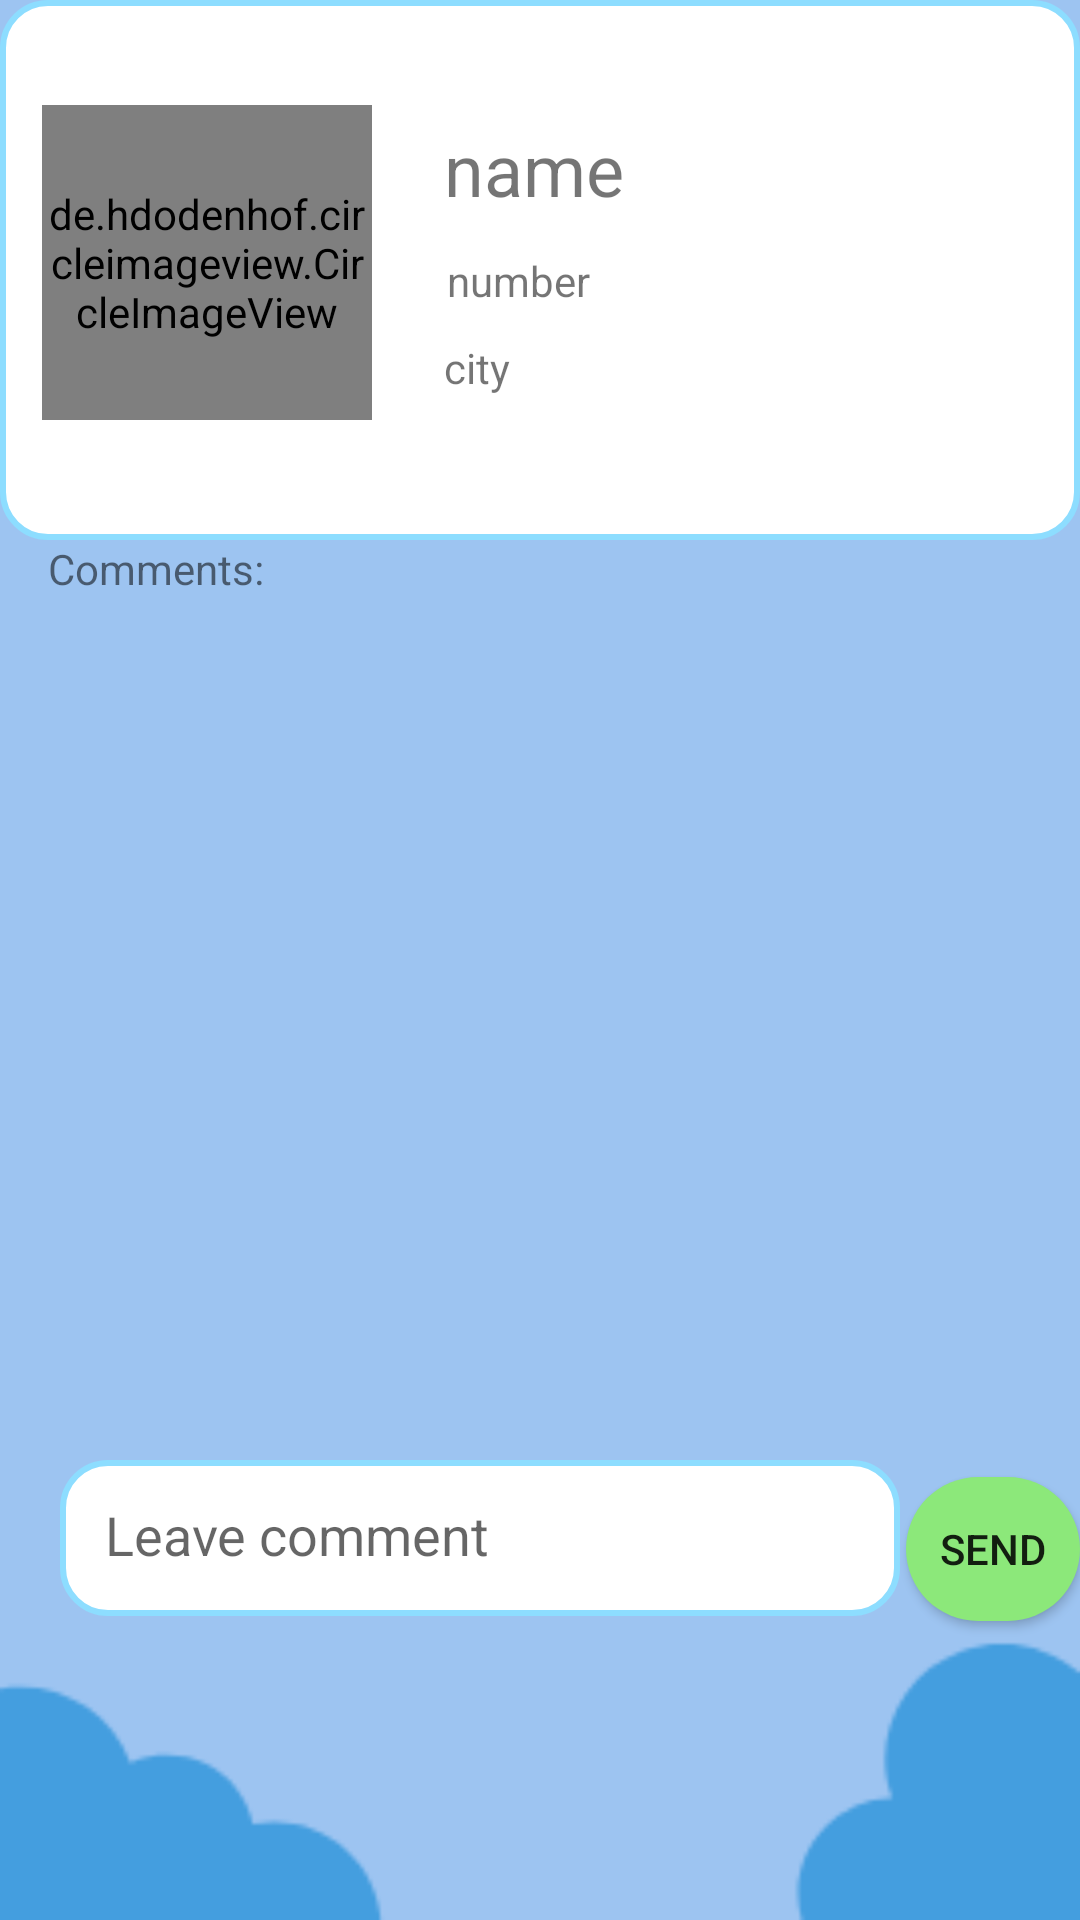

This screen was rendered from an Android layout file. Write that file and the resources it references.
<!-- AndroidManifest.xml: application theme AppTheme -->
<!-- res/layout/activity_user_profile.xml -->
<?xml version="1.0" encoding="utf-8"?>
<android.support.constraint.ConstraintLayout
    xmlns:android="http://schemas.android.com/apk/res/android"
    xmlns:app="http://schemas.android.com/apk/res-auto"
    xmlns:tools="http://schemas.android.com/tools"
    android:layout_width="match_parent"
    android:layout_height="match_parent"
    android:background="@drawable/background">

    <RelativeLayout
            android:id="@+id/relativeLayout"
            android:layout_width="match_parent"
            android:layout_height="180dp"
            android:background="@drawable/profile_background"
            tools:ignore="MissingConstraints">

        <de.hdodenhof.circleimageview.CircleImageView
                android:id="@+id/imageProfileImage"
                android:layout_width="110dp"
                android:layout_height="105dp"
                android:layout_alignParentStart="true"
                android:layout_alignParentLeft="true"
                android:layout_alignParentTop="true"
                android:layout_marginStart="14dp"
                android:layout_marginLeft="14dp"
                android:layout_marginTop="35dp"
                app:layout_constraintStart_toStartOf="parent"
                app:layout_constraintTop_toTopOf="parent"
                app:srcCompat="@drawable/ic_launcher_foreground"
                tools:ignore="VectorDrawableCompat" />

        <TextView
                android:id="@+id/txtProfileUserName"
                android:layout_width="wrap_content"
                android:layout_height="wrap_content"
                android:layout_alignParentStart="true"
                android:layout_alignParentLeft="true"
                android:layout_alignParentTop="true"
                android:layout_marginStart="148dp"
                android:layout_marginLeft="148dp"
                android:layout_marginTop="40dp"
                android:text="name"
                android:textColor="@color/common_google_signin_btn_text_dark_focused"
                android:textSize="24sp"
                app:layout_constraintStart_toEndOf="@+id/imageProfileImage"
                app:layout_constraintTop_toTopOf="parent" />

        <TextView
                android:id="@+id/txtProfileUserCity"
                android:layout_width="wrap_content"
                android:layout_height="wrap_content"
                android:layout_alignParentStart="true"
                android:layout_alignParentLeft="true"
                android:layout_alignParentTop="true"
                android:layout_marginStart="148dp"
                android:layout_marginLeft="148dp"
                android:layout_marginTop="113dp"
                android:text="city"
                android:textColor="@color/common_google_signin_btn_text_dark_focused"
                android:textSize="14sp" />

        <TextView
                android:id="@+id/txtProfileUserPhoneNumber"
                android:layout_width="wrap_content"
                android:layout_height="wrap_content"
                android:layout_alignParentStart="true"
                android:layout_alignParentLeft="true"
                android:layout_alignParentTop="true"
                android:layout_marginStart="149dp"
                android:layout_marginLeft="149dp"
                android:layout_marginTop="84dp"
                android:text="number"
                android:textColor="@color/common_google_signin_btn_text_dark_focused"
                android:textSize="14sp"
                app:layout_constraintStart_toEndOf="@+id/imageProfileImage"
                app:layout_constraintTop_toBottomOf="@+id/txtProfileUserCity" />

    </RelativeLayout>

    
    <LinearLayout
            android:layout_width="match_parent"
            android:layout_height="wrap_content"
            android:layout_marginStart="12dp"
            android:layout_marginLeft="12dp"
            android:layout_marginTop="205dp"

            android:orientation="vertical"
            app:layout_constraintStart_toStartOf="parent"
            app:layout_constraintTop_toTopOf="parent">
    

        <android.support.v7.widget.RecyclerView
                android:id="@+id/list_comments"
                android:layout_width="405dp"
                android:layout_height="387dp"

                app:layout_constraintBottom_toBottomOf="parent"
                app:layout_constraintEnd_toEndOf="parent"
                app:layout_constraintStart_toStartOf="parent"
                app:layout_constraintTop_toTopOf="@+id/relativeLayout"
                app:layout_constraintVertical_bias="0.739" />

        <Button
                android:id="@+id/btnSendMComment"
                android:layout_width="wrap_content"
                android:layout_height="wrap_content"
                android:layout_marginStart="290dp"
                android:layout_marginLeft="218dp"
                android:layout_marginTop="-100dp"

                android:layout_marginBottom="16dp"
                android:background="@drawable/round_button_green"
                android:text="@string/send" />

        <EditText
        android:id="@+id/txtComment"
        android:layout_width="280dp"
        android:layout_height="52dp"
        android:layout_marginStart="8dp"
        android:layout_marginLeft="0dp"
        android:layout_marginTop="-70dp"
        android:layout_marginEnd="8dp"
        android:layout_marginRight="8dp"
        android:layout_marginBottom="12dp"
        android:background="@drawable/profile_background"
        android:ems="10"
        android:hint="Leave comment"
        android:padding="15dp"
        android:inputType="textPersonName" />
    </LinearLayout>

    <TextView
            android:id="@+id/textView"
            android:layout_width="wrap_content"
            android:layout_height="wrap_content"
            android:layout_marginStart="16dp"
            android:layout_marginLeft="16dp"
            android:text="Comments:"
            android:textColor="@color/common_google_signin_btn_text_dark_focused"
            app:layout_constraintStart_toStartOf="parent"
            app:layout_constraintTop_toBottomOf="@+id/relativeLayout" />

</android.support.constraint.ConstraintLayout>
<!-- resources referenced by this layout -->
<resources>
  <!-- drawable background: png bitmap (drawable-xhdpi, 5367 bytes) -->
  <!-- drawable profile_background (drawable) -->
  <?xml version="1.0" encoding="utf-8"?>
  <shape xmlns:android="http://schemas.android.com/apk/res/android">
  
      <solid android:color="#FFFFFF"/>
      <stroke android:width="2dp" android:color="#8DDDFF"/>
      <corners android:radius="15dp"/>
  
  </shape>
  <!-- drawable round_button_green (drawable) -->
  <?xml version="1.0" encoding="utf-8"?>
  <shape xmlns:android="http://schemas.android.com/apk/res/android">
  
      <solid android:color="#8CE87A"/>
      <corners android:radius="150dp"/>
  
  </shape>
  <string name="send">send</string>
  <style name="AppTheme" parent="Theme.AppCompat.Light.DarkActionBar">
          
          <item name="colorPrimary">#9DC4F1</item>
          <item name="colorPrimaryDark">#449EDF</item>
          <item name="colorAccent">@color/colorAccent</item>
      </style>
  <color name="colorAccent">#FF4081</color>
</resources>
